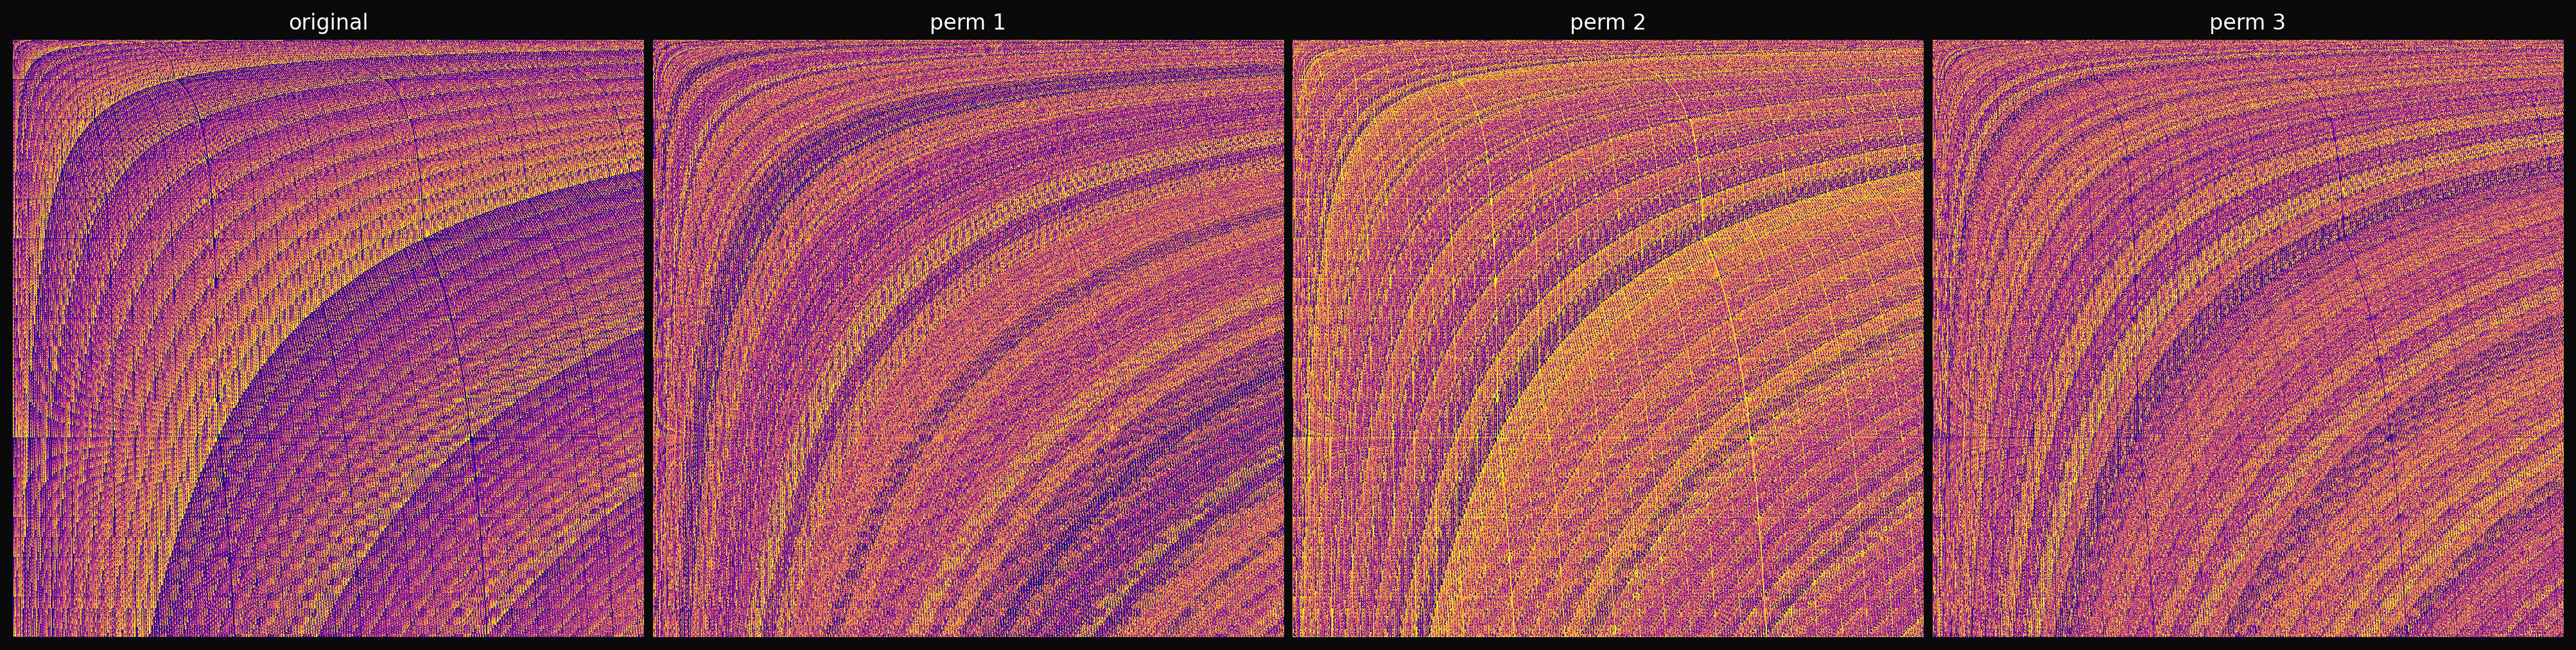

Here is the Python script that generated this plot:
"""
noising_permutation.py — digit permutation does nothing

1500x1500 grid, original + 3 successive random digit permutations.
The arcs recolor but never move, blur, or break.
"""

import sys
sys.path.insert(0, '../../../../../../core')

import numpy as np
import matplotlib.pyplot as plt
from matplotlib.colors import ListedColormap

N = 1500

def sieve_primes(limit):
    is_prime = np.ones(limit + 1, dtype=bool)
    is_prime[:2] = False
    for i in range(2, int(limit**0.5) + 1):
        if is_prime[i]:
            is_prime[i*i::i] = False
    return np.nonzero(is_prime)[0]

def n_primes_digits(n, target, prime_cache=None):
    parts = []
    total = 0
    if n == 1:
        for p in prime_cache:
            s = str(p)
            parts.append(s)
            total += len(s)
            if total >= target:
                break
    else:
        k = 1
        while total < target:
            if k % n != 0:
                s = str(n * k)
                parts.append(s)
                total += len(s)
            k += 1
    return [int(c) for c in ''.join(parts)[:target]]

print("Building grid...")
primes = sieve_primes(300_000)
grid = np.zeros((N, N), dtype=np.uint8)
for i in range(N):
    n = i + 1
    if n % 500 == 0:
        print(f"  n = {n}...")
    digits = n_primes_digits(n, N, prime_cache=primes)
    grid[i, :len(digits)] = digits[:N]

colors = [
    '#0d0887', '#46039f', '#7201a8', '#9c179e', '#bd3786',
    '#d8576b', '#ed7953', '#fb9f3a', '#fdca26', '#f0f921',
]
cmap = ListedColormap(colors)

rng = np.random.default_rng(42)

print("Permuting...")
frames = [grid.copy()]
current = grid.copy()
for step in range(3):
    perm = rng.permutation(10).astype(np.uint8)
    current = perm[current]
    frames.append(current.copy())

titles = ['original', 'perm 1', 'perm 2', 'perm 3']

print("Rendering...")
fig, axes = plt.subplots(1, 4, figsize=(20, 5))
fig.patch.set_facecolor('#0a0a0a')

for ax, frame, title in zip(axes, frames, titles):
    ax.set_axis_off()
    ax.imshow(frame, aspect='auto', cmap=cmap, vmin=0, vmax=9,
              interpolation='nearest')
    ax.set_title(title, color='white', fontsize=12, pad=6)

plt.tight_layout(pad=0.5)
plt.savefig('noising_permutation.png', dpi=200, facecolor='#0a0a0a',
            bbox_inches='tight')
print("-> noising_permutation.png")
